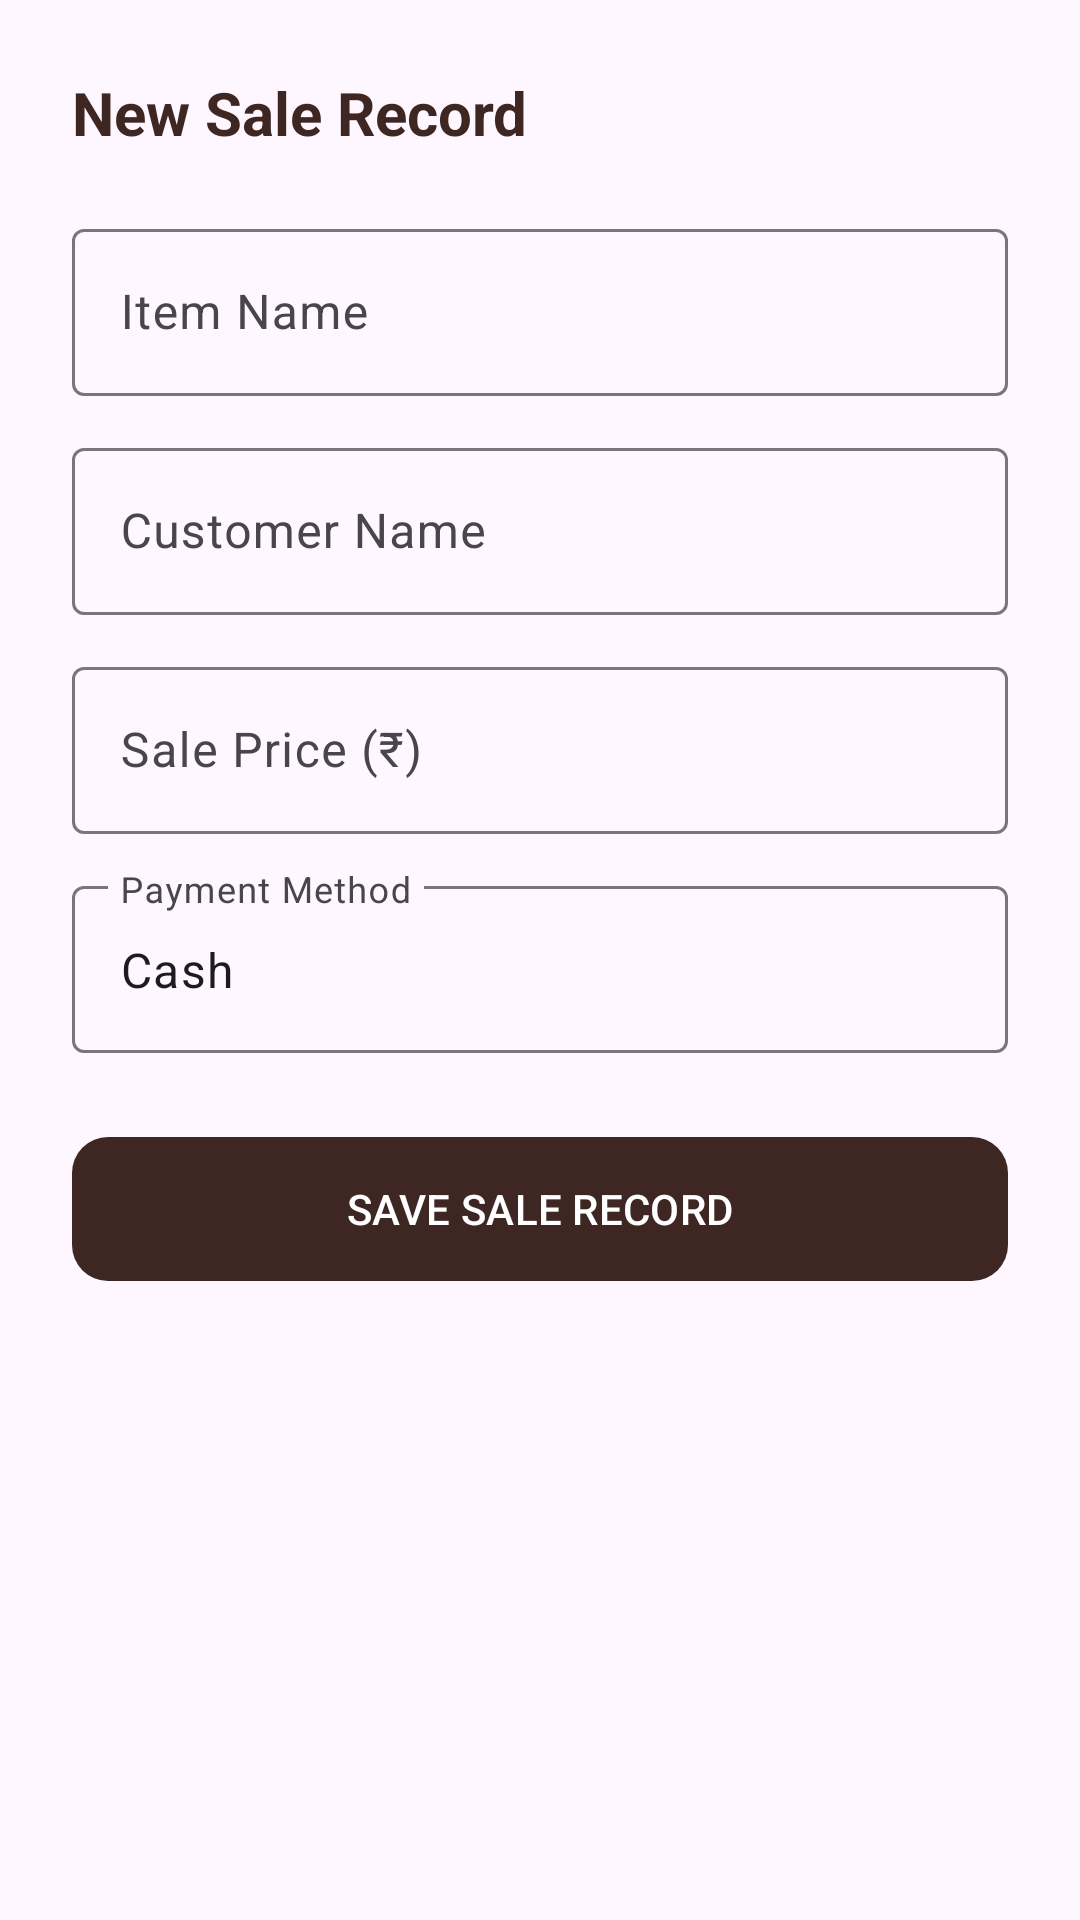

Android layout source for this screen:
<!-- AndroidManifest.xml: application theme Theme.KashtaKala -->
<!-- res/layout/dialog_add_sale.xml -->
<?xml version="1.0" encoding="utf-8"?>

<LinearLayout xmlns:android="http://schemas.android.com/apk/res/android"
    xmlns:app="http://schemas.android.com/apk/res-auto"
    android:layout_width="match_parent"
    android:layout_height="wrap_content"
    android:orientation="vertical"
    android:padding="24dp">

    <TextView
        android:layout_width="wrap_content"
        android:layout_height="wrap_content"
        android:text="New Sale Record"
        android:textColor="@color/luxury_brown"
        android:textSize="20sp"
        android:textStyle="bold" />

    <com.google.android.material.textfield.TextInputLayout
        style="@style/Widget.Material3.TextInputLayout.OutlinedBox"
        android:layout_width="match_parent"
        android:layout_height="wrap_content"
        android:layout_marginTop="20dp"
        android:hint="Item Name">

        <com.google.android.material.textfield.TextInputEditText
            android:id="@+id/etItemName"
            android:layout_width="match_parent"
            android:layout_height="wrap_content" />
    </com.google.android.material.textfield.TextInputLayout>

    <com.google.android.material.textfield.TextInputLayout
        style="@style/Widget.Material3.TextInputLayout.OutlinedBox"
        android:layout_width="match_parent"
        android:layout_height="wrap_content"
        android:layout_marginTop="12dp"
        android:hint="Customer Name">

        <com.google.android.material.textfield.TextInputEditText
            android:id="@+id/etCustomerName"
            android:layout_width="match_parent"
            android:layout_height="wrap_content" />
    </com.google.android.material.textfield.TextInputLayout>

    <com.google.android.material.textfield.TextInputLayout
        style="@style/Widget.Material3.TextInputLayout.OutlinedBox"
        android:layout_width="match_parent"
        android:layout_height="wrap_content"
        android:layout_marginTop="12dp"
        android:hint="Sale Price (₹)">

        <com.google.android.material.textfield.TextInputEditText
            android:id="@+id/etPrice"
            android:layout_width="match_parent"
            android:layout_height="wrap_content"
            android:inputType="numberDecimal" />
    </com.google.android.material.textfield.TextInputLayout>

    <com.google.android.material.textfield.TextInputLayout
        style="@style/Widget.Material3.TextInputLayout.OutlinedBox"
        android:layout_width="match_parent"
        android:layout_height="wrap_content"
        android:layout_marginTop="12dp"
        android:hint="Payment Method">

        <com.google.android.material.textfield.TextInputEditText
            android:id="@+id/etPaymentMethod"
            android:layout_width="match_parent"
            android:layout_height="wrap_content"
            android:text="Cash" />
    </com.google.android.material.textfield.TextInputLayout>

    <com.google.android.material.button.MaterialButton
        android:id="@+id/btnSaveSale"
        android:layout_width="match_parent"
        android:layout_height="56dp"
        android:layout_marginTop="24dp"
        android:text="SAVE SALE RECORD"
        app:backgroundTint="@color/luxury_brown"
        app:cornerRadius="12dp" />

</LinearLayout>
<!-- resources referenced by this layout -->
<resources>
  <color name="luxury_brown">#3E2723</color>
  <style name="Theme.KashtaKala" parent="Theme.Material3.DayNight.NoActionBar">
          
          <item name="colorPrimary">@color/luxury_brown</item>
          <item name="colorOnPrimary">@color/white</item>
          <item name="colorPrimaryContainer">@color/luxury_brown</item>
          <item name="colorOnPrimaryContainer">@color/white</item>
  
          
          <item name="colorSecondary">@color/primary_gold</item>
          <item name="colorOnSecondary">@color/black</item>
  
          
          <item name="android:statusBarColor">@color/primary_dark</item>
      </style>
  <color name="white">#FFFFFFFF</color>
  <color name="primary_gold">#D4AF37</color>
  <color name="black">#FF000000</color>
  <color name="primary_dark">#121212</color>
</resources>
